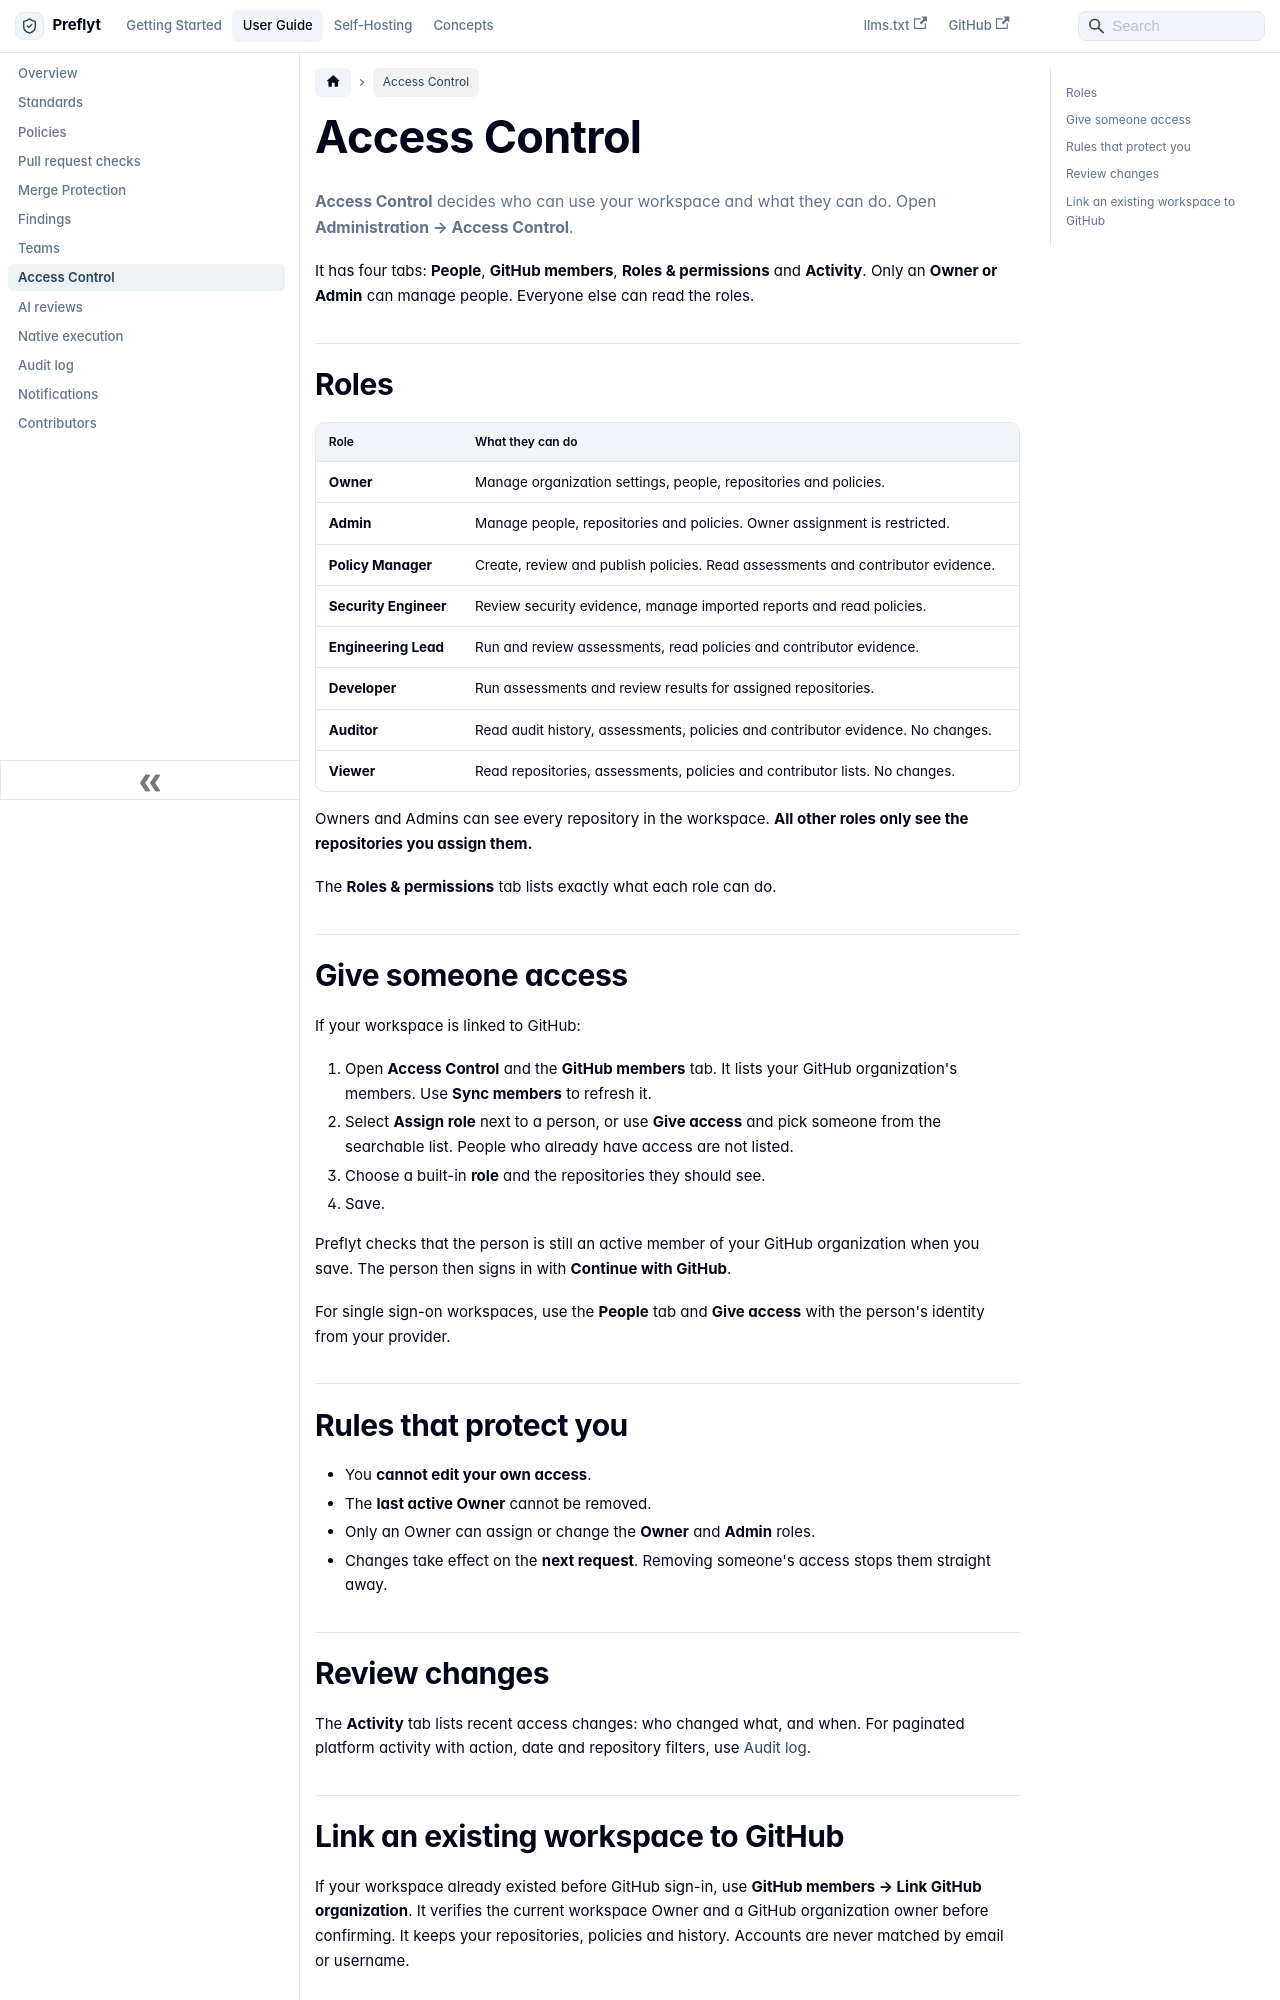

repository: lyrisoft/preflyt · page: user-guide/access-control.html · generator: docusaurus

---
id: access-control
title: Access Control
sidebar_label: Access Control
description: Invite people to your workspace and choose what each person can do.
---

# Access Control

**Access Control** decides who can use your workspace and what they can do. Open **Administration → Access Control**.

It has four tabs: **People**, **GitHub members**, **Roles & permissions** and **Activity**. Only an **Owner or Admin** can manage people. Everyone else can read the roles.

## Roles

| Role | What they can do |
| --- | --- |
| **Owner** | Manage organization settings, people, repositories and policies. |
| **Admin** | Manage people, repositories and policies. Owner assignment is restricted. |
| **Policy Manager** | Create, review and publish policies. Read assessments and contributor evidence. |
| **Security Engineer** | Review security evidence, manage imported reports and read policies. |
| **Engineering Lead** | Run and review assessments, read policies and contributor evidence. |
| **Developer** | Run assessments and review results for assigned repositories. |
| **Auditor** | Read audit history, assessments, policies and contributor evidence. No changes. |
| **Viewer** | Read repositories, assessments, policies and contributor lists. No changes. |

Owners and Admins can see every repository in the workspace. **All other roles only see the repositories you assign them.**

The **Roles & permissions** tab lists exactly what each role can do.

## Give someone access

If your workspace is linked to GitHub:

1. Open **Access Control** and the **GitHub members** tab. It lists your GitHub organization's members. Use **Sync members** to refresh it.
2. Select **Assign role** next to a person, or use **Give access** and pick someone from the searchable list. People who already have access are not listed.
3. Choose a built-in **role** and the repositories they should see.
4. Save.

Preflyt checks that the person is still an active member of your GitHub organization when you save. The person then signs in with **Continue with GitHub**.

For single sign-on workspaces, use the **People** tab and **Give access** with the person's identity from your provider.

## Rules that protect you

- You **cannot edit your own access**.
- The **last active Owner** cannot be removed.
- Only an Owner can assign or change the **Owner** and **Admin** roles.
- Changes take effect on the **next request**. Removing someone's access stops them straight away.
